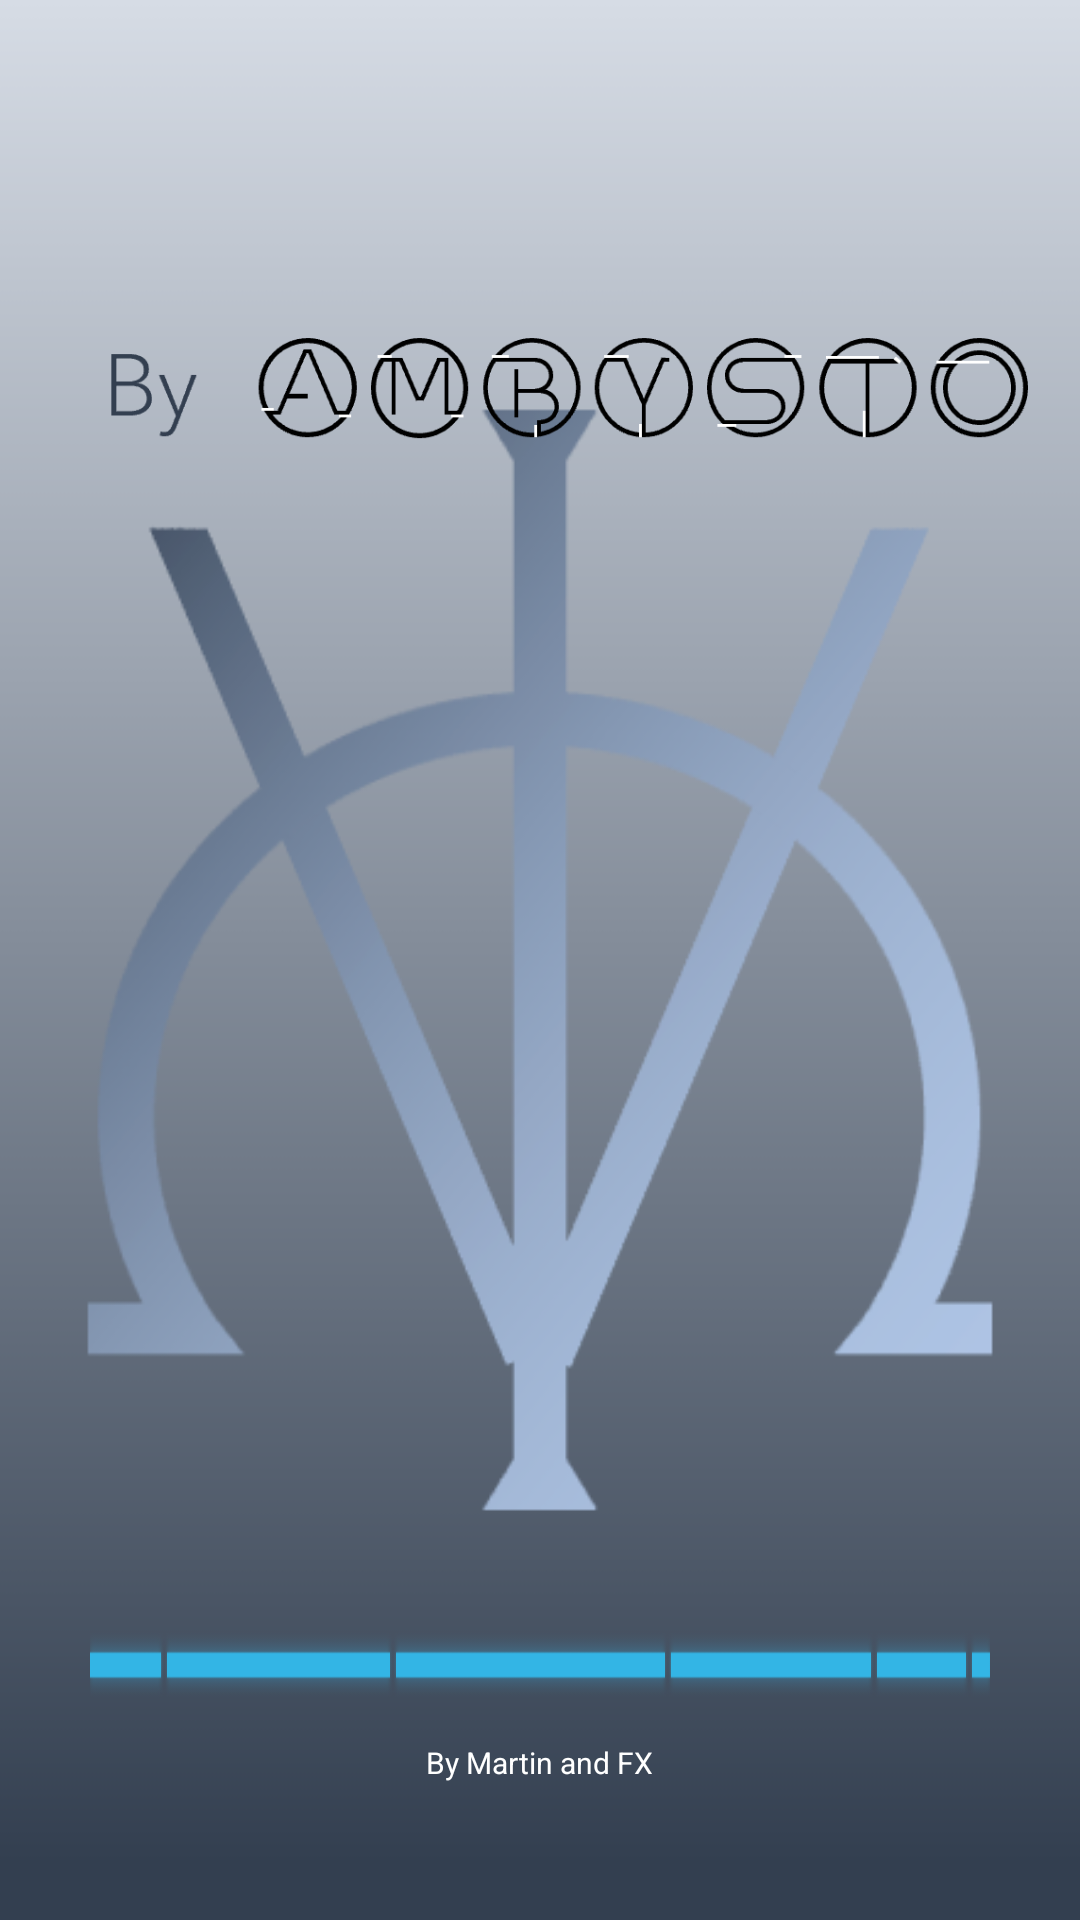

This screen was rendered from an Android layout file. Write that file and the resources it references.
<!-- AndroidManifest.xml: application theme Theme.AmbystoVicAPP -->
<!-- res/layout/activity_splash_screen.xml -->
<?xml version="1.0" encoding="utf-8"?>
<androidx.constraintlayout.widget.ConstraintLayout xmlns:android="http://schemas.android.com/apk/res/android"
    xmlns:app="http://schemas.android.com/apk/res-auto"
    xmlns:tools="http://schemas.android.com/tools"
    android:layout_width="match_parent"
    android:layout_height="match_parent"
    tools:context=".SplashScreenActivity"
    android:background="@drawable/background">


    <ImageView
        android:id="@+id/image_icon"
        android:layout_width="350dp"
        android:layout_height="370dp"
        android:src="@drawable/viclog"
        app:layout_constraintTop_toTopOf="parent"
        app:layout_constraintBottom_toBottomOf="parent"
        app:layout_constraintLeft_toLeftOf="parent"
        app:layout_constraintRight_toRightOf="parent"
        />


    <ProgressBar
        android:id="@+id/progressBar"
        style="@android:style/Widget.Holo.ProgressBar.Horizontal"
        android:layout_width="300dp"
        android:layout_height="40dp"
        android:layout_marginTop="30dp"
        android:indeterminate="true"
        android:progress="25"
        app:layout_constraintHorizontal_bias="0.5"
        app:layout_constraintLeft_toLeftOf="parent"
        app:layout_constraintRight_toRightOf="parent"
        app:layout_constraintTop_toBottomOf="@id/image_icon" />

    <ImageView
        android:id="@+id/image_titre"
        android:layout_width="326dp"
        android:layout_height="69dp"
        android:src="@drawable/by_ambysto"
        app:layout_constraintBottom_toBottomOf="parent"
        app:layout_constraintEnd_toEndOf="parent"
        app:layout_constraintHorizontal_bias="0.494"
        app:layout_constraintStart_toStartOf="parent"
        app:layout_constraintTop_toBottomOf="@+id/progressBar"
        app:layout_constraintTop_toTopOf="parent"
        app:layout_constraintVertical_bias="0.172" />

    <TextView
        android:id="@+id/bytext"
        android:layout_width="300dp"
        android:layout_height="33dp"
        android:text="@string/DEV"
        android:textColor="@color/white"
        android:textAlignment="center"
        android:textSize="10dp"
        app:layout_constraintBottom_toBottomOf="parent"
        app:layout_constraintEnd_toEndOf="parent"
        app:layout_constraintHorizontal_bias="0.494"
        app:layout_constraintStart_toStartOf="parent"
        app:layout_constraintTop_toBottomOf="@+id/progressBar"
        app:layout_constraintVertical_bias="0.172" />


</androidx.constraintlayout.widget.ConstraintLayout>
<!-- resources referenced by this layout -->
<resources>
  <color name="white">#FFFFFFFF</color>
  <!-- drawable background: png bitmap (drawable-v24, 5259 bytes) -->
  <!-- drawable by_ambysto: png bitmap (drawable, 8864 bytes) -->
  <!-- drawable viclog: png bitmap (drawable, 34053 bytes) -->
  <string name="DEV">By Martin and FX</string>
  <style name="Theme.AmbystoVicAPP" parent="Theme.MaterialComponents.DayNight.NoActionBar">
          
          <item name="colorPrimary">@color/purple_500</item>
          <item name="colorPrimaryVariant">@color/NO_Title</item>
          <item name="colorOnPrimary">@color/white</item>
          
          <item name="colorSecondary">@color/teal_200</item>
          <item name="colorSecondaryVariant">@color/teal_700</item>
          <item name="colorOnSecondary">@color/black</item>
          
          <item name="android:statusBarColor" tools:targetApi="l">?attr/colorPrimaryVariant</item>
          
      </style>
  <color name="purple_500">#FF6200EE</color>
  <color name="NO_Title">#6B6B6B</color>
  <color name="teal_200">#FF03DAC5</color>
  <color name="teal_700">#FF018786</color>
  <color name="black">#FF000000</color>
</resources>
